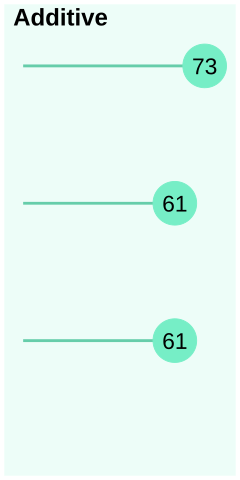

The data file committed next to this chart (first rows):
, Var1, Freq
251, Cl[Pd]Cl.CCN(CC)CC, 73
15, [H-].C1C=CC=[C-]1.C1C=CC=[C-]1.[Cl-].[Zr…, 61
121, C1CCC(CC1)P(C2CCCCC2)C3CCCCC3, 61
